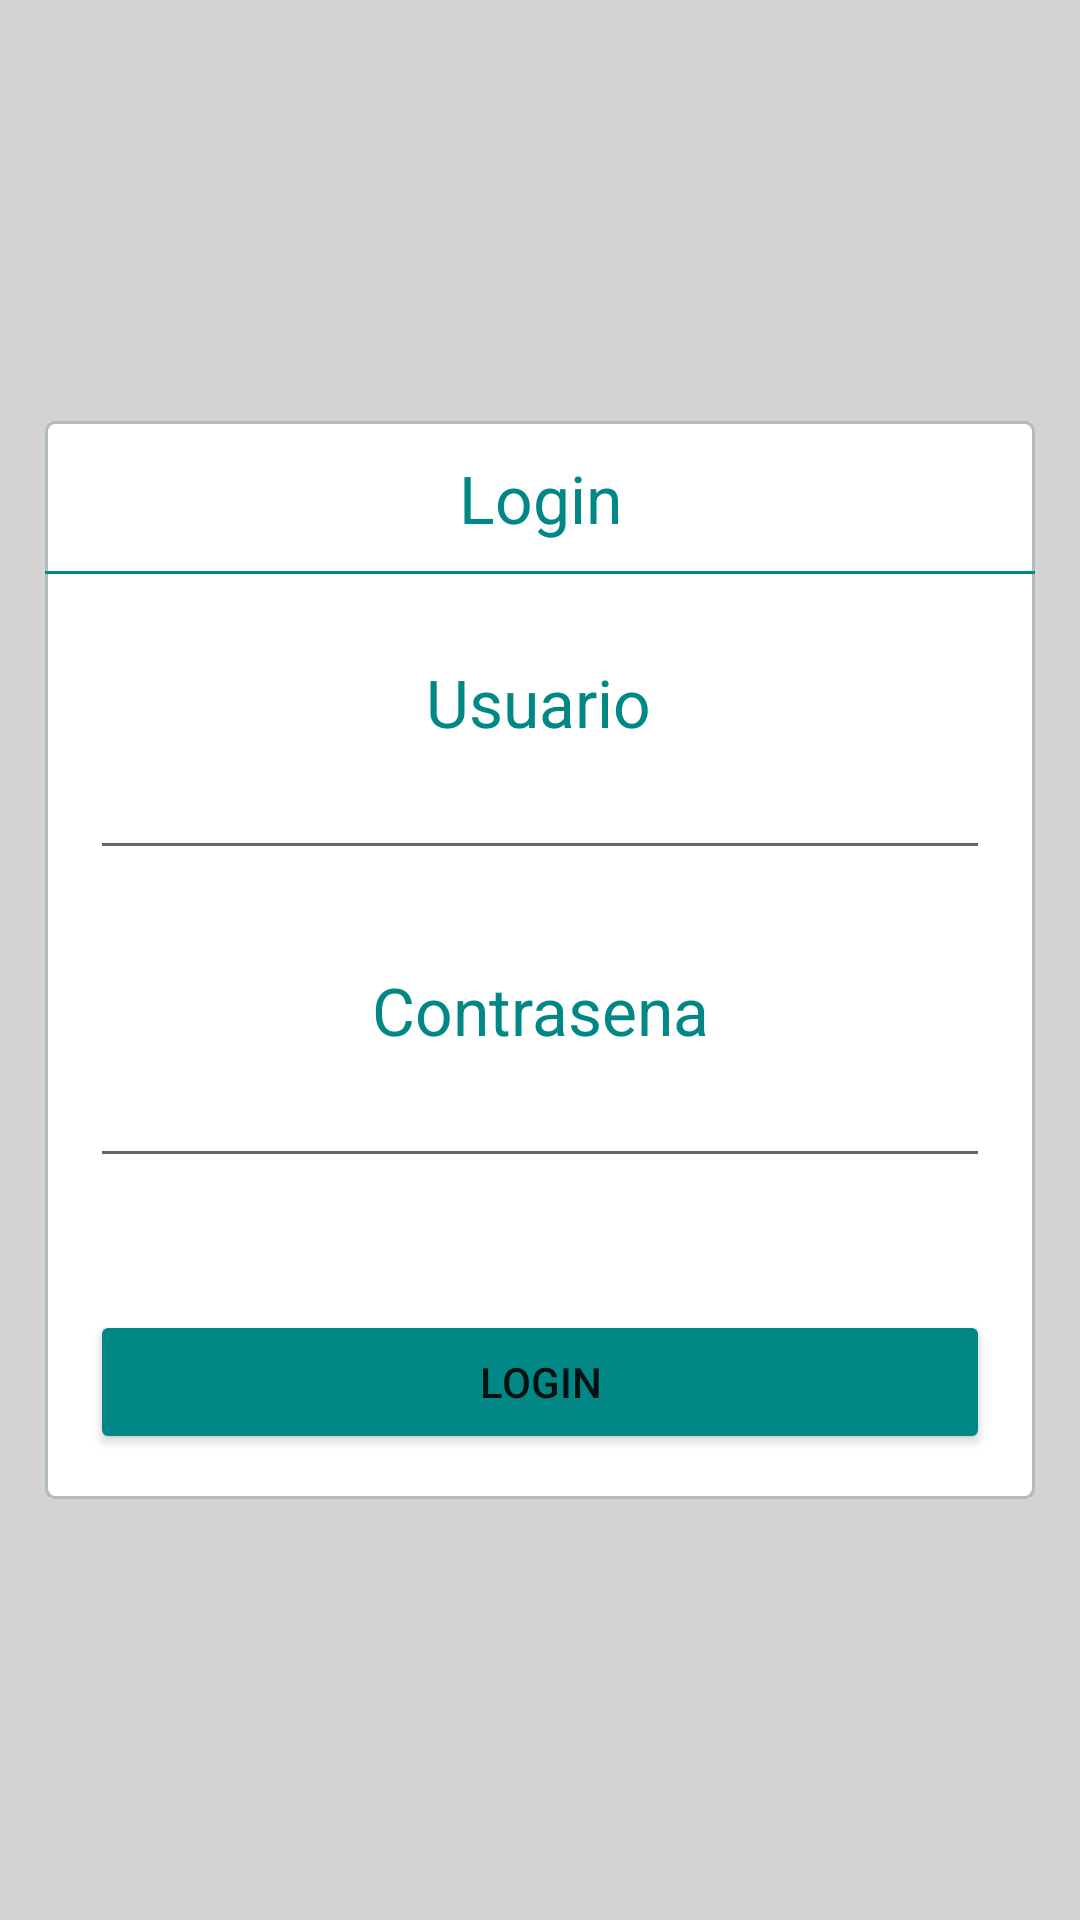

Layout XML and referenced resources for this Android screen:
<!-- AndroidManifest.xml: application theme Theme.CartoApp -->
<!-- res/layout/fragment_login.xml -->
<?xml version="1.0" encoding="utf-8"?>
<androidx.constraintlayout.widget.ConstraintLayout
    xmlns:android="http://schemas.android.com/apk/res/android"
    xmlns:app="http://schemas.android.com/apk/res-auto"
    xmlns:tools="http://schemas.android.com/tools"
    android:layout_width="match_parent"
    android:layout_height="match_parent"
    android:background="@color/light_grey"
    tools:context=".ui.LoginF">


    <androidx.constraintlayout.widget.ConstraintLayout
        android:id="@+id/constraintLayout"
        android:layout_width="match_parent"
        android:layout_height="wrap_content"
        android:layout_marginHorizontal="15dp"
        android:background="@drawable/rounded_corner"
        android:paddingBottom="15dp"
        app:layout_constraintBottom_toBottomOf="parent"
        app:layout_constraintEnd_toEndOf="parent"
        app:layout_constraintStart_toStartOf="parent"
        app:layout_constraintTop_toTopOf="parent">

        <TextView
            android:id="@+id/lblPassword"
            style="@style/ListTextValue"
            android:layout_width="wrap_content"
            android:layout_height="wrap_content"
            android:layout_marginTop="32dp"
            android:text="Contrasena"
            app:layout_constraintEnd_toEndOf="parent"
            app:layout_constraintStart_toStartOf="parent"
            app:layout_constraintTop_toBottomOf="@+id/txtUser" />

        <EditText
            android:id="@+id/txtPassword"
            android:layout_width="match_parent"
            android:layout_height="wrap_content"
            android:layout_marginHorizontal="15dp"
            android:ems="10"
            android:inputType="textPassword"
            app:layout_constraintEnd_toEndOf="parent"
            app:layout_constraintStart_toStartOf="parent"
            app:layout_constraintTop_toBottomOf="@+id/lblPassword" />

        <EditText
            android:id="@+id/txtUser"
            android:layout_width="match_parent"
            android:layout_height="wrap_content"
            android:layout_marginHorizontal="15dp"
            android:ems="10"
            android:inputType="textEmailAddress"
            app:layout_constraintEnd_toEndOf="parent"
            app:layout_constraintHorizontal_bias="0.5"
            app:layout_constraintStart_toStartOf="parent"
            app:layout_constraintTop_toBottomOf="@+id/lblUser" />

        <TextView
            android:id="@+id/lblUser"
            style="@style/ListTextValue"
            android:layout_width="wrap_content"
            android:layout_height="wrap_content"
            android:layout_marginTop="28dp"
            android:text="Usuario"
            app:layout_constraintEnd_toEndOf="parent"
            app:layout_constraintHorizontal_bias="0.498"
            app:layout_constraintStart_toStartOf="parent"
            app:layout_constraintTop_toBottomOf="@+id/view" />

        <TextView
            android:id="@+id/lblTitleLogin"
            style="@style/ListTextValue"
            android:layout_width="wrap_content"
            android:layout_height="wrap_content"
            android:text="Login"
            app:layout_constraintBottom_toBottomOf="@+id/view"
            app:layout_constraintEnd_toEndOf="parent"
            app:layout_constraintStart_toStartOf="parent"
            app:layout_constraintTop_toTopOf="parent" />

        <View
            android:id="@+id/view"
            android:layout_width="wrap_content"
            android:layout_height="1dp"
            android:layout_marginTop="50dp"
            android:background="@color/teal_700"
            app:layout_constraintEnd_toEndOf="parent"
            app:layout_constraintStart_toStartOf="parent"
            app:layout_constraintTop_toTopOf="parent" />

        <Button
            android:id="@+id/btnLogin"
            android:layout_width="match_parent"
            android:layout_height="wrap_content"
            android:layout_marginHorizontal="15dp"
            android:layout_marginTop="44dp"
            android:backgroundTint="@color/teal_700"
            android:text="Login"
            app:layout_constraintEnd_toEndOf="parent"
            app:layout_constraintStart_toStartOf="parent"
            app:layout_constraintTop_toBottomOf="@+id/txtPassword" />

    </androidx.constraintlayout.widget.ConstraintLayout>

    <include
        android:id="@+id/progressBarLoading"
        layout="@layout/fragment_loading_screen"
        android:layout_width="match_parent"
        android:layout_height="0dp"
        android:visibility="invisible"
        app:layout_constraintBottom_toBottomOf="parent"
        app:layout_constraintTop_toTopOf="parent" />


</androidx.constraintlayout.widget.ConstraintLayout>
<!-- res/layout/fragment_loading_screen.xml (included above) -->
<?xml version="1.0" encoding="utf-8"?>
<androidx.constraintlayout.widget.ConstraintLayout
    xmlns:android="http://schemas.android.com/apk/res/android"
    xmlns:app="http://schemas.android.com/apk/res-auto"
    android:layout_width="match_parent"
    android:layout_height="match_parent"
    android:background="@color/white">

    <ProgressBar
        style="?android:attr/progressBarStyleLarge"
        android:layout_width="0dp"
        android:layout_height="wrap_content"
        android:indeterminate="true"
        app:layout_constraintBottom_toBottomOf="parent"
        app:layout_constraintEnd_toEndOf="parent"
        app:layout_constraintStart_toStartOf="parent"
        app:layout_constraintTop_toTopOf="parent" />

</androidx.constraintlayout.widget.ConstraintLayout>
<!-- resources referenced by this layout -->
<resources>
  <color name="light_grey">#D3D3D3</color>
  <color name="teal_700">#FF018786</color>
  <color name="white">#FFFFFFFF</color>
  <!-- drawable rounded_corner (drawable) -->
  <?xml version="1.0" encoding="UTF-8"?>
  <shape xmlns:android="http://schemas.android.com/apk/res/android">
      <stroke android:width="1dp" android:color="#B1BCBE" />
      <corners android:radius="3dp"/>
      <padding android:left="0dp" android:top="0dp" android:right="0dp" android:bottom="0dp" />
      <solid android:color="@color/white"></solid>
  </shape>
  <style name="ListTextValue">
          <item name="android:textColor">@color/teal_700 </item>
          <item name="android:textSize"> 22dp</item>
      </style>
  <style name="Theme.CartoApp" parent="Theme.MaterialComponents.DayNight.DarkActionBar">
          
          <item name="colorPrimary">@color/purple_500</item>
          <item name="colorPrimaryVariant">@color/purple_700</item>
          <item name="colorOnPrimary">@color/white</item>
          
          <item name="colorSecondary">@color/teal_200</item>
          <item name="colorSecondaryVariant">@color/teal_700</item>
          <item name="colorOnSecondary">@color/black</item>
          
          <item name="android:statusBarColor" tools:targetApi="l">?attr/colorPrimaryVariant</item>
          
      </style>
  <color name="purple_500">#FF6200EE</color>
  <color name="purple_700">#FF3700B3</color>
  <color name="teal_200">#FF03DAC5</color>
  <color name="black">#FF000000</color>
</resources>
